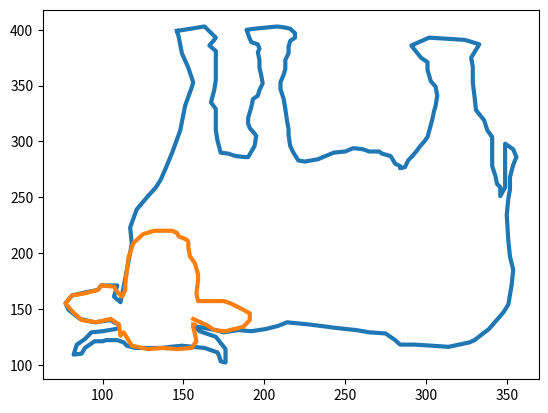

Source code (Python):
import matplotlib.pyplot as plt
#first+second=?

first = [146,399,163,403,170,393,169,391,166,386,170,381,170,371,170,355,169,346,167,335,170,329,170,320,170, 310,171,301,173,290,178,289,182,287,188,286,190,286,192,291,194,296,195,305,194,307,191,312,190,316, 190,321,192,331,193,338,196,341,197,346,199,352,198,360,197,366,197,373,196,380,197,383,196,387,192, 389,191,392,190,396,189,400,194,401,201,402,208,403,213,402,216,401,219,397,219,393,216,390,215,385, 215,379,213,373,213,365,212,360,210,353,210,347,212,338,213,329,214,319,215,311,215,306,216,296,218, 290,221,283,225,282,233,284,238,287,243,290,250,291,255,294,261,293,265,291,271,291,273,289,278,287, 279,285,281,280,284,278,284,276,287,277,289,283,291,286,294,291,296,295,299,300,301,304,304,320,305, 327,306,332,307,341,306,349,303,354,301,364,301,371,297,375,292,384,291,386,302,393,324,391,333,387, 328,375,329,367,329,353,330,341,331,328,336,319,338,310,341,304,341,285,341,278,343,269,344,262,346, 259,346,251,349,259,349,264,349,273,349,280,349,288,349,295,349,298,354,293,356,286,354,279,352,268, 352,257,351,249,350,234,351,211,352,197,354,185,353,171,351,154,348,147,342,137,339,132,330,122,327, 120,314,116,304,117,293,118,284,118,281,122,275,128,265,129,257,131,244,133,239,134,228,136,221,137, 214,138,209,135,201,132,192,130,184,131,175,129,170,131,159,134,157,134,160,130,170,125,176,114,176, 102,173,103,172,108,171,111,163,115,156,116,149,117,142,116,136,115,129,115,124,115,120,115,115,117, 113,120,109,122,102,122,100,121,95,121,89,115,87,110,82,109,84,118,89,123,93,129,100,130,108,132,110, 133,110,136,107,138,105,140,95,138,86,141,79,149,77,155,81,162,90,165,97,167,99,171,109,171,107,161, 111,156,113,170,115,185,118,208,117,223,121,239,128,251,133,259,136,266,139,276,143,290,148,310,151, 332,155,348,156,353,153,366,149,379,147,394,146,399]

second= [156,141,165,135,169,131,176,130,187,134,191,140,191,146,186,150,179,155,175,157,168,157,163,157,159, 157,158,164,159,175,159,181,157,191,154,197,153,205,153,210,152,212,147,215,146,218,143,220,132,220, 125,217,119,209,116,196,115,185,114,172,114,167,112,161,109,165,107,170,99,171,97,167,89,164,81,162, 77,155,81,148,87,140,96,138,105,141,110,136,111,126,113,129,118,117,128,114,137,115,146,114,155,115, 158,121,157,128,156,134,157,136,156,136]

x_coords_first = first[0::2]
x_coords_second = second[0::2]

y_coords_first = first[1::2]
y_coords_second = second[1::2]

plt.plot(x_coords_first, y_coords_first, linewidth=3)
plt.plot(x_coords_second, y_coords_second, linewidth=3)
plt.show()
